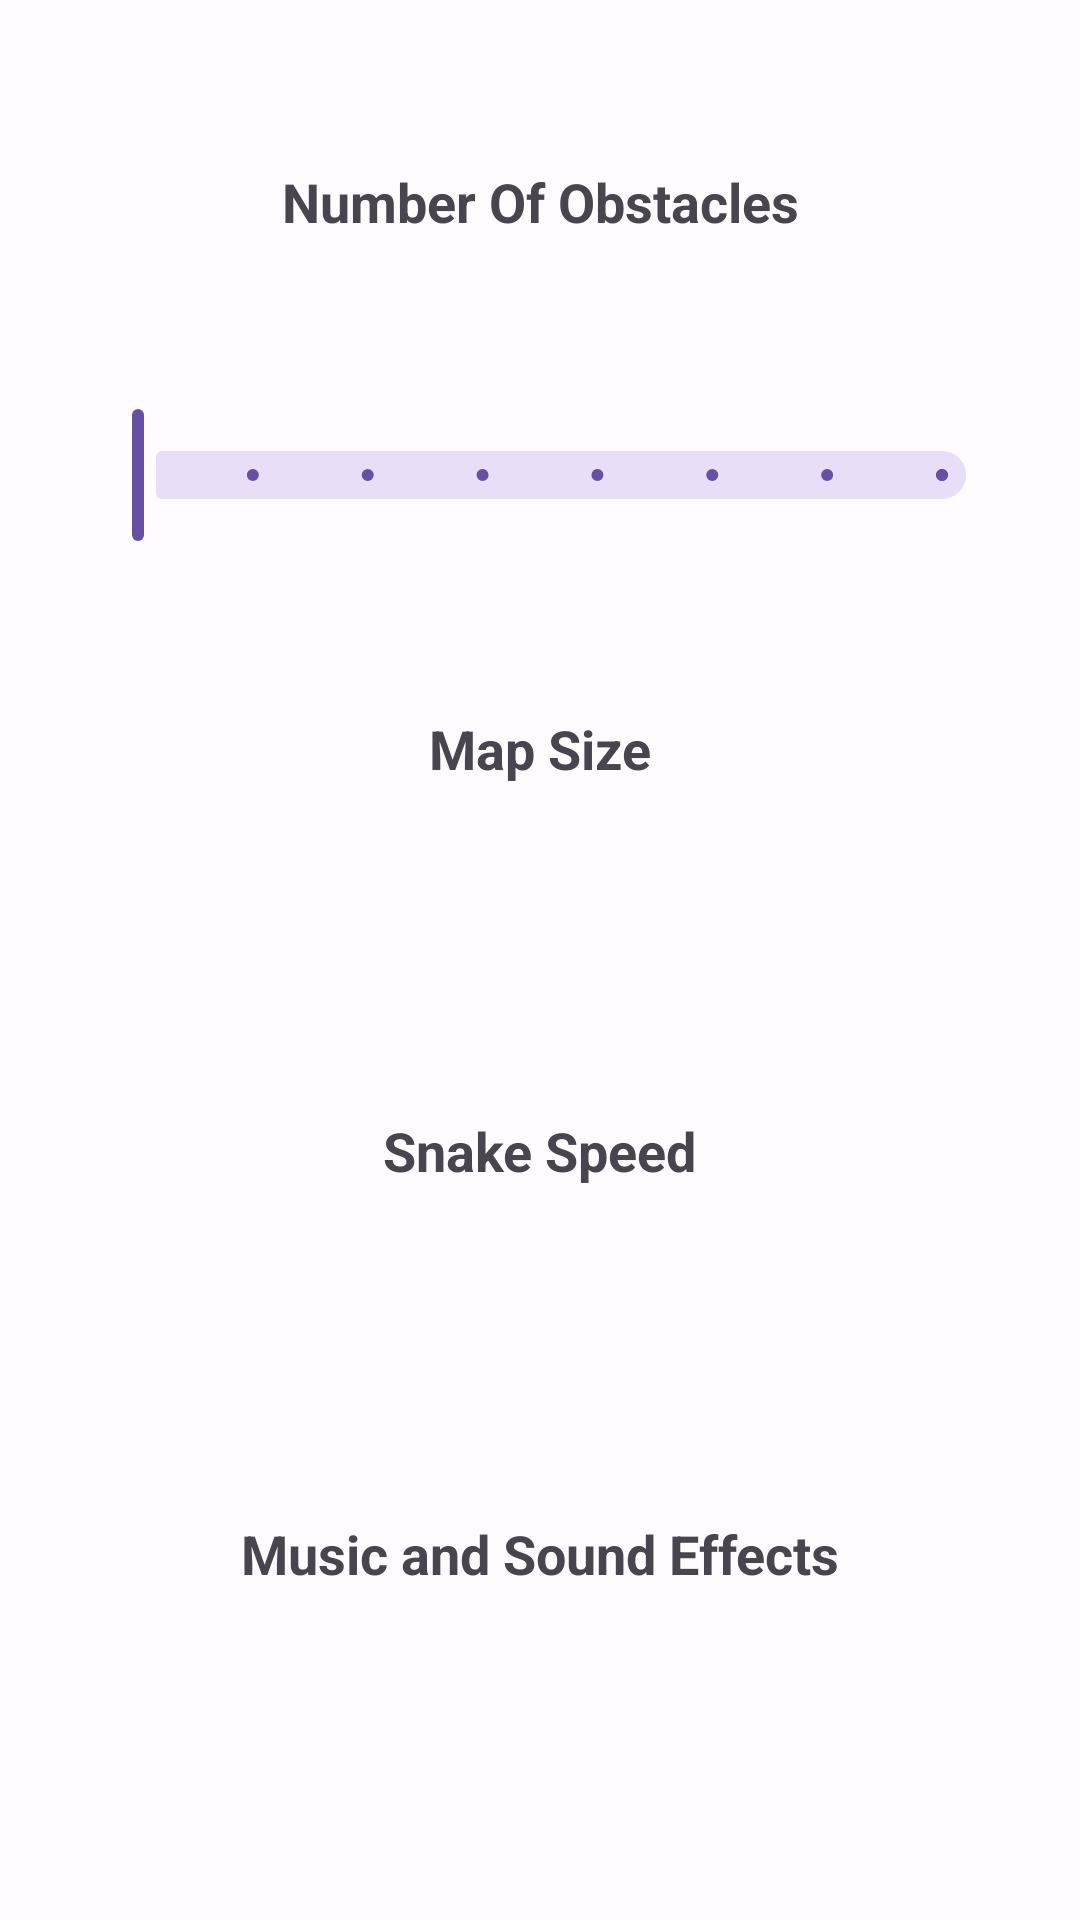

The Android layout XML behind this screen, and the referenced resources:
<!-- AndroidManifest.xml: application theme AppTheme -->
<!-- res/layout/activity_settings.xml -->
<?xml version="1.0" encoding="utf-8"?>
<androidx.constraintlayout.widget.ConstraintLayout xmlns:android="http://schemas.android.com/apk/res/android"
    xmlns:app="http://schemas.android.com/apk/res-auto"
    xmlns:tools="http://schemas.android.com/tools"
    android:layout_width="match_parent"
    android:layout_height="match_parent"
    tools:context=".SettingsActivity">

    <TextView
        android:id="@+id/textView2"
        android:layout_width="wrap_content"
        android:layout_height="wrap_content"
        android:text="@string/difficulty"
        android:textSize="18sp"
        android:textStyle="bold"
        app:layout_constraintBottom_toTopOf="@+id/slider"
        app:layout_constraintEnd_toEndOf="parent"
        app:layout_constraintHorizontal_bias="0.5"
        app:layout_constraintStart_toStartOf="parent"
        app:layout_constraintTop_toTopOf="parent" />

    <com.google.android.material.slider.Slider
        android:id="@+id/slider"
        android:layout_width="match_parent"
        android:layout_height="wrap_content"
        android:layout_marginHorizontal="24dp"
        style="@style/Widget.Material3.Slider"
        android:stepSize="2"
        android:value="0"
        android:valueFrom="0"
        android:valueTo="14"
        app:flow_verticalAlign="center"
        app:layout_constraintBottom_toTopOf="@+id/textView3"
        app:layout_constraintEnd_toEndOf="parent"
        app:layout_constraintHorizontal_bias="0.5"
        app:layout_constraintStart_toStartOf="parent"
        app:layout_constraintTop_toBottomOf="@+id/textView2" />

    <TextView
        android:id="@+id/textView3"
        android:layout_width="wrap_content"
        android:layout_height="wrap_content"
        android:text="@string/size"
        android:textSize="18sp"
        android:textStyle="bold"
        app:layout_constraintBottom_toTopOf="@+id/size"
        app:layout_constraintEnd_toEndOf="parent"
        app:layout_constraintHorizontal_bias="0.5"
        app:layout_constraintStart_toStartOf="parent"
        app:layout_constraintTop_toBottomOf="@+id/slider" />

    <com.google.android.material.button.MaterialButtonToggleGroup
        android:id="@+id/size"
        android:layout_width="wrap_content"
        android:layout_height="wrap_content"
        app:layout_constraintBottom_toTopOf="@+id/textView4"
        app:layout_constraintEnd_toEndOf="parent"
        app:layout_constraintHorizontal_bias="0.5"
        app:layout_constraintStart_toStartOf="parent"
        app:layout_constraintTop_toBottomOf="@+id/textView3"
        app:selectionRequired="true"
        app:singleSelection="true">

        <Button
            android:id="@+id/tiny"
            style="@style/Widget.MaterialComponents.Button.OutlinedButton"
            android:layout_width="wrap_content"
            android:layout_height="wrap_content"
            android:text="@string/tiny" />

        <Button
            android:id="@+id/normal"
            style="@style/Widget.MaterialComponents.Button.OutlinedButton"
            android:layout_width="wrap_content"
            android:layout_height="wrap_content"
            android:text="@string/normal" />

        <Button
            android:id="@+id/wide"
            style="@style/Widget.MaterialComponents.Button.OutlinedButton"
            android:layout_width="wrap_content"
            android:layout_height="wrap_content"
            android:text="@string/wide" />
    </com.google.android.material.button.MaterialButtonToggleGroup>

    <TextView
        android:id="@+id/textView4"
        android:layout_width="wrap_content"
        android:layout_height="wrap_content"
        android:text="@string/speed"
        android:textSize="18sp"
        android:textStyle="bold"
        app:layout_constraintBottom_toTopOf="@+id/speed"
        app:layout_constraintEnd_toEndOf="parent"
        app:layout_constraintHorizontal_bias="0.5"
        app:layout_constraintStart_toStartOf="parent"
        app:layout_constraintTop_toBottomOf="@+id/size" />

    <com.google.android.material.button.MaterialButtonToggleGroup
        android:id="@+id/speed"
        android:layout_width="wrap_content"
        android:layout_height="wrap_content"
        app:layout_constraintBottom_toTopOf="@+id/textView5"
        app:layout_constraintEnd_toEndOf="parent"
        app:layout_constraintHorizontal_bias="0.5"
        app:layout_constraintStart_toStartOf="parent"
        app:layout_constraintTop_toBottomOf="@+id/textView4"
        app:selectionRequired="true"
        app:singleSelection="true">

        <Button
            android:id="@+id/slow"
            style="@style/Widget.MaterialComponents.Button.OutlinedButton"
            android:layout_width="wrap_content"
            android:layout_height="wrap_content"
            android:text="@string/slow" />

        <Button
            android:id="@+id/normalSpeed"
            style="@style/Widget.MaterialComponents.Button.OutlinedButton"
            android:layout_width="wrap_content"
            android:layout_height="wrap_content"
            android:text="@string/normal" />

        <Button
            android:id="@+id/quick"
            style="@style/Widget.MaterialComponents.Button.OutlinedButton"
            android:layout_width="wrap_content"
            android:layout_height="wrap_content"
            android:text="@string/quick" />
    </com.google.android.material.button.MaterialButtonToggleGroup>

    <TextView
        android:id="@+id/textView5"
        android:layout_width="wrap_content"
        android:layout_height="wrap_content"
        android:text="@string/sound"
        android:textSize="18sp"
        android:textStyle="bold"
        app:layout_constraintBottom_toTopOf="@+id/sound"
        app:layout_constraintEnd_toEndOf="parent"
        app:layout_constraintHorizontal_bias="0.5"
        app:layout_constraintStart_toStartOf="parent"
        app:layout_constraintTop_toBottomOf="@+id/speed" />

    <com.google.android.material.button.MaterialButtonToggleGroup
        android:id="@+id/sound"
        android:layout_width="wrap_content"
        android:layout_height="wrap_content"
        app:layout_constraintBottom_toBottomOf="parent"
        app:layout_constraintEnd_toEndOf="parent"
        app:layout_constraintHorizontal_bias="0.5"
        app:layout_constraintStart_toStartOf="parent"
        app:layout_constraintTop_toBottomOf="@+id/textView5"
        app:selectionRequired="true"
        app:singleSelection="true">

        <Button
            android:id="@+id/all"
            style="@style/Widget.MaterialComponents.Button.OutlinedButton"
            android:layout_width="wrap_content"
            android:layout_height="wrap_content"
            android:text="@string/allSound" />

        <Button
            android:id="@+id/only"
            style="@style/Widget.MaterialComponents.Button.OutlinedButton"
            android:layout_width="wrap_content"
            android:layout_height="wrap_content"
            android:text="@string/only" />

        <Button
            android:id="@+id/none"
            style="@style/Widget.MaterialComponents.Button.OutlinedButton"
            android:layout_width="wrap_content"
            android:layout_height="wrap_content"
            android:text="@string/allOff" />
    </com.google.android.material.button.MaterialButtonToggleGroup>

</androidx.constraintlayout.widget.ConstraintLayout>
<!-- resources referenced by this layout -->
<resources>
  <string name="allOff">All Off</string>
  <string name="allSound">All On</string>
  <string name="difficulty">Number Of Obstacles</string>
  <string name="normal">Normal</string>
  <string name="only">Only Sound Effects</string>
  <string name="quick">quick</string>
  <string name="size">Map Size</string>
  <string name="slow">Slow</string>
  <string name="sound">Music and Sound Effects</string>
  <string name="speed">Snake Speed</string>
  <string name="tiny">Tiny</string>
  <string name="wide">Wide</string>
  <color name="md_theme_light_primary">#6750A4</color>
  <color name="md_theme_light_onPrimary">#FFFFFF</color>
  <color name="md_theme_light_primaryContainer">#E9DDFF</color>
  <color name="md_theme_light_onPrimaryContainer">#22005D</color>
  <color name="md_theme_light_secondary">#625B71</color>
  <color name="md_theme_light_onSecondary">#FFFFFF</color>
  <color name="md_theme_light_secondaryContainer">#E8DEF8</color>
  <color name="md_theme_light_onSecondaryContainer">#1E192B</color>
  <color name="md_theme_light_tertiary">#7E5260</color>
  <color name="md_theme_light_onTertiary">#FFFFFF</color>
  <color name="md_theme_light_tertiaryContainer">#FFD9E3</color>
  <color name="md_theme_light_onTertiaryContainer">#31101D</color>
  <color name="md_theme_light_error">#BA1A1A</color>
  <color name="md_theme_light_onError">#FFFFFF</color>
  <color name="md_theme_light_errorContainer">#FFDAD6</color>
  <color name="md_theme_light_onErrorContainer">#410002</color>
  <color name="md_theme_light_outline">#7A757F</color>
  <color name="md_theme_light_background">#FFFBFF</color>
  <color name="md_theme_light_onBackground">#1C1B1E</color>
  <color name="md_theme_light_surface">#FFFBFF</color>
  <color name="md_theme_light_onSurface">#1C1B1E</color>
  <color name="md_theme_light_surfaceVariant">#E7E0EB</color>
  <color name="md_theme_light_onSurfaceVariant">#49454E</color>
  <color name="md_theme_light_inverseSurface">#313033</color>
  <color name="md_theme_light_inverseOnSurface">#F4EFF4</color>
  <color name="md_theme_light_inversePrimary">#CFBCFF</color>
</resources>
